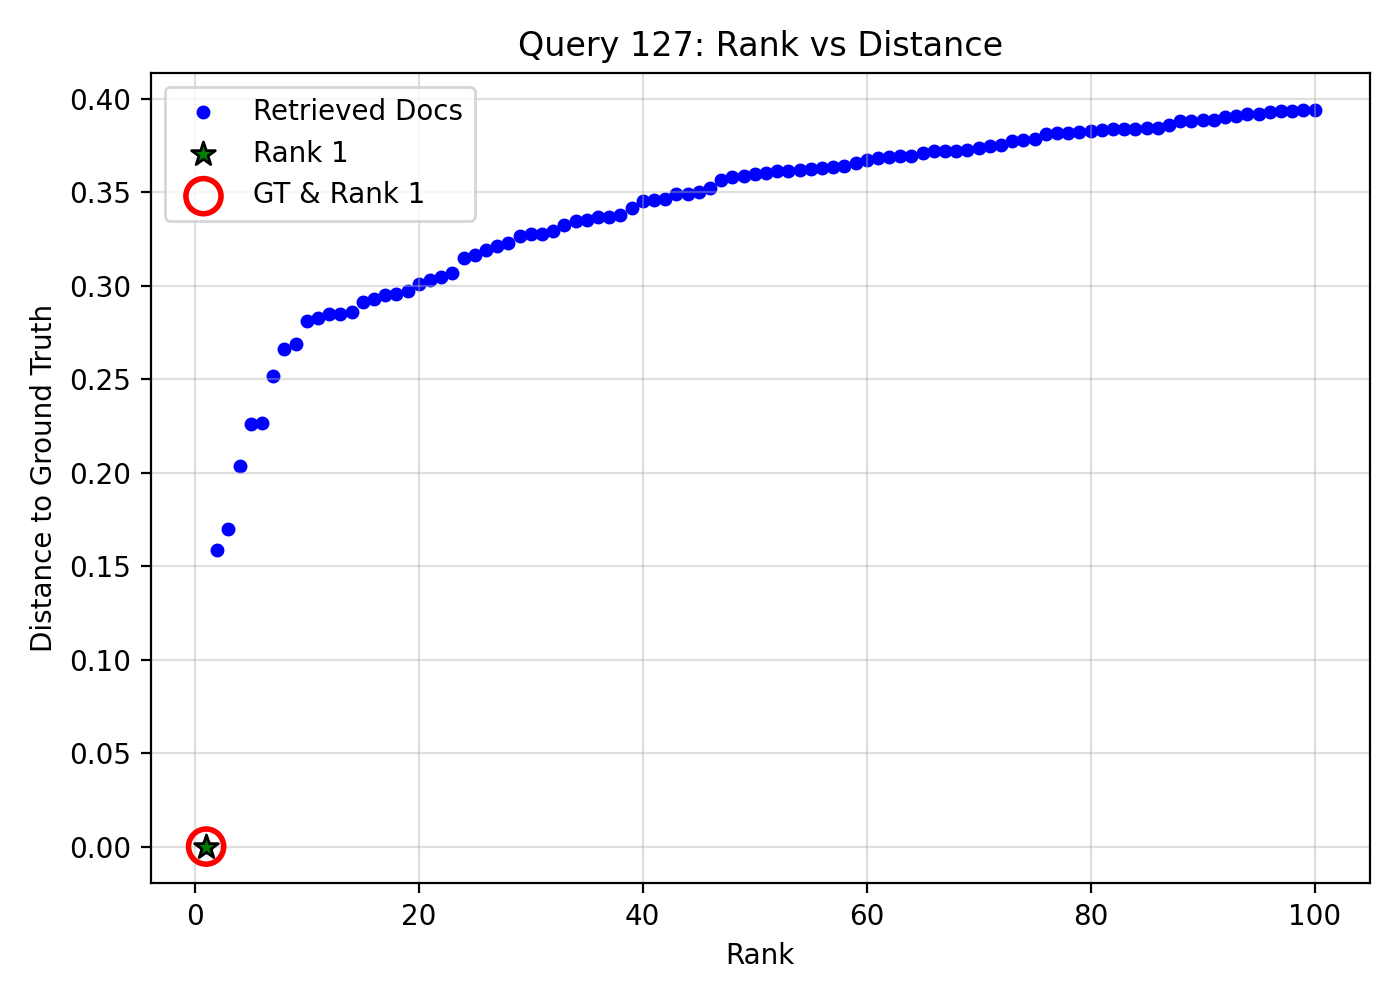

Values plotted in this chart, from the file beside it:
query_idx, query_gt_id, doc_id, rank, distance, is_gt, is_rank_1
127, 17621202, 8bfc7225-0fb1-475e-9f7d-1c3f97d27c9d, 1, 0.0, 1, 1
127, 17621202, d7e76dc2-cecc-4b88-90c9-fe82430cda6d, 2, 0.1587, 0, 0
127, 17621202, 8188ae77-6369-4569-a5e0-468f18fdfce3, 3, 0.1698, 0, 0
127, 17621202, a38013c0-b4cb-46be-ae8e-6a7bc5ff40a9, 4, 0.2038, 0, 0
127, 17621202, 9a0b4a72-d346-427f-ba66-88d262321e6d, 5, 0.2261, 0, 0
127, 17621202, 50a8f505-21e1-42f3-9262-9ec39cc8593e, 6, 0.2266, 0, 0
127, 17621202, 52d08adf-b603-4a62-85fa-e1f5b5e53559, 7, 0.2515, 0, 0
127, 17621202, 4583b844-4351-4002-ac85-e3875fa4cbb2, 8, 0.2659, 0, 0
127, 17621202, 1328e9f5-723a-4351-acff-f9f5a7494369, 9, 0.2691, 0, 0
127, 17621202, ed3cff69-884d-437d-b39c-0fe6d4c581a4, 10, 0.2812, 0, 0
127, 17621202, 3af541f4-7854-4b94-b922-1c8f915ee191, 11, 0.2829, 0, 0
127, 17621202, d6bf780b-e12d-4fa7-ae36-9d94a8f56917, 12, 0.2848, 0, 0
127, 17621202, 419d3422-7ee0-4e68-928e-f80e100f2172, 13, 0.2851, 0, 0
127, 17621202, cc5a9975-4342-4818-bd7d-eee65e892e92, 14, 0.2857, 0, 0
127, 17621202, 7f49c0d6-b7ab-4272-a580-926b1c8d2b49, 15, 0.2912, 0, 0
127, 17621202, b3ab070c-1879-4d2a-8d0e-9e9b4c294ac7, 16, 0.2932, 0, 0
127, 17621202, f7d818c2-b651-48bf-af8e-ae9e69800db6, 17, 0.295, 0, 0
127, 17621202, fd198d92-3e48-4eba-bcd9-de10ef419201, 18, 0.2958, 0, 0
127, 17621202, 1e67d142-9f01-4bc1-9bcf-f2699f830733, 19, 0.2969, 0, 0
127, 17621202, 291f219a-dcda-44f5-9c50-9f6faa4d0f13, 20, 0.3009, 0, 0
127, 17621202, 4d9724c6-980b-46dc-ae46-3e66c16a819b, 21, 0.3029, 0, 0
127, 17621202, 9976da32-1ac9-4257-ac92-402af6bc7ae7, 22, 0.3046, 0, 0
127, 17621202, 28a70bea-8b9f-46c6-aca7-d42b057621e4, 23, 0.3066, 0, 0
127, 17621202, e6c341b3-0121-4c96-b97f-c31613d717ac, 24, 0.315, 0, 0
127, 17621202, b7ef9bdc-0c08-4a28-afb0-9fe8bf83f479, 25, 0.3164, 0, 0
127, 17621202, f20ce4ca-f4d9-4d5f-b161-0f6411e78d4d, 26, 0.3191, 0, 0
127, 17621202, 261c2edb-d781-4d4b-9c33-44bcbed20c58, 27, 0.3215, 0, 0
127, 17621202, e32daa36-6b24-4c24-8271-5a6833e48435, 28, 0.3231, 0, 0
127, 17621202, 29024974-f218-4b89-95bb-a4ff6a9f54e5, 29, 0.3265, 0, 0
127, 17621202, 7309788f-598e-4056-90ff-a0983ddebaec, 30, 0.3276, 0, 0
127, 17621202, 659c4d01-8279-416d-ac01-888ecf39b3f6, 31, 0.3279, 0, 0
127, 17621202, e348d3be-8a25-483b-bfa4-b73bd3c68320, 32, 0.3293, 0, 0
127, 17621202, 0548d1e7-8147-45dd-89ed-b81f6af9f650, 33, 0.3326, 0, 0
127, 17621202, 0eef4dbd-f2f2-47ce-86e7-bd38a2f8e5ab, 34, 0.3348, 0, 0
127, 17621202, a2c4ca4e-620e-45fd-8915-f00b9efc6aa8, 35, 0.335, 0, 0
127, 17621202, 6fcf9c64-a2f5-42a4-8644-e8131828bb98, 36, 0.3367, 0, 0
127, 17621202, a9e48fa0-f857-4e05-a500-5b4f88d56bf9, 37, 0.337, 0, 0
127, 17621202, 7de59d50-c872-452e-970c-bdcb04d32646, 38, 0.338, 0, 0
127, 17621202, 19ac5225-8342-4ae3-9b54-230a3df8a436, 39, 0.3416, 0, 0
127, 17621202, c2987098-02fc-46dd-9889-efa75c979076, 40, 0.3455, 0, 0
127, 17621202, 3d5b790c-4740-484d-87e4-121eff46169d, 41, 0.346, 0, 0
127, 17621202, 9bfd5d13-3157-43e5-bbc9-33f1a1302827, 42, 0.3462, 0, 0
127, 17621202, 12c5fa89-a901-4217-9f18-6db30166eaee, 43, 0.3488, 0, 0
127, 17621202, d724e354-904c-40d2-a151-06e03db01c8f, 44, 0.3491, 0, 0
127, 17621202, 0b892127-2e0b-47b1-a741-3e18f9e5aa12, 45, 0.35, 0, 0
127, 17621202, 891f09b9-fda3-41c0-9f8d-e224f76e50cc, 46, 0.3522, 0, 0
127, 17621202, 33633e57-e829-40ae-b306-02d8666835eb, 47, 0.3563, 0, 0
127, 17621202, 28a89537-f16a-425e-a420-0e98347b5901, 48, 0.3582, 0, 0
127, 17621202, d3358a80-5f96-46fd-967b-61b7942a8641, 49, 0.3589, 0, 0
127, 17621202, 8c28be7b-15e9-452e-98bd-fa4cb037744b, 50, 0.3596, 0, 0
127, 17621202, f48d83ab-946d-4df3-af84-051aeb93667c, 51, 0.3601, 0, 0
127, 17621202, ce08baeb-997a-4c6f-ba55-8926294b9e16, 52, 0.3613, 0, 0
127, 17621202, 0a27ea09-9750-4a83-bd0d-4eae70bfbd63, 53, 0.3616, 0, 0
127, 17621202, 66f1580c-f796-4055-b5eb-be7371ed48cd, 54, 0.3617, 0, 0
127, 17621202, 2836a2da-14bc-4e17-b802-9736b595772d, 55, 0.3622, 0, 0
127, 17621202, 631909d2-cd15-4de4-a393-3cef34e90c86, 56, 0.363, 0, 0
127, 17621202, de3bbb6b-c3ee-4606-85ca-910bc83345fa, 57, 0.3636, 0, 0
127, 17621202, d3d85869-dde2-4ae8-b994-0cb5a52dda3d, 58, 0.3638, 0, 0
127, 17621202, 859ca203-29f7-430f-9041-8b801cd50a78, 59, 0.3655, 0, 0
127, 17621202, 5f7d2e10-61fe-40c6-9a99-08a258f17d46, 60, 0.3672, 0, 0
... 40 more rows
